2-way image classification set "data" from GitHub (Kymer0615/GraffitiTagGeneration); label vocabulary: graffiti, text.

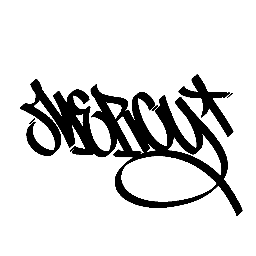
Label: graffiti

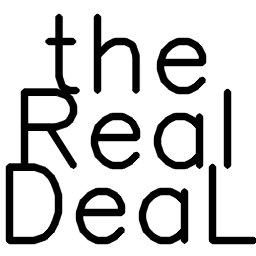
Label: text

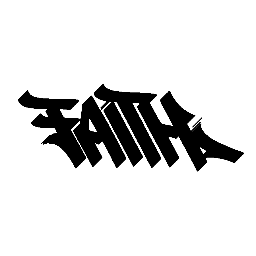
Label: graffiti

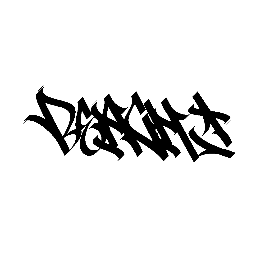
Label: graffiti

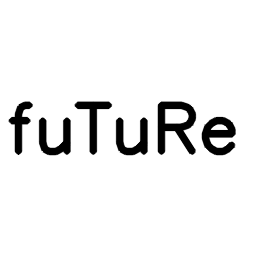
Label: text

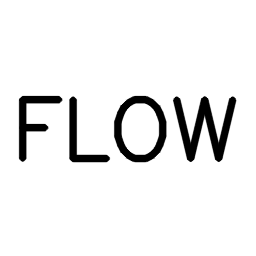
Label: text
